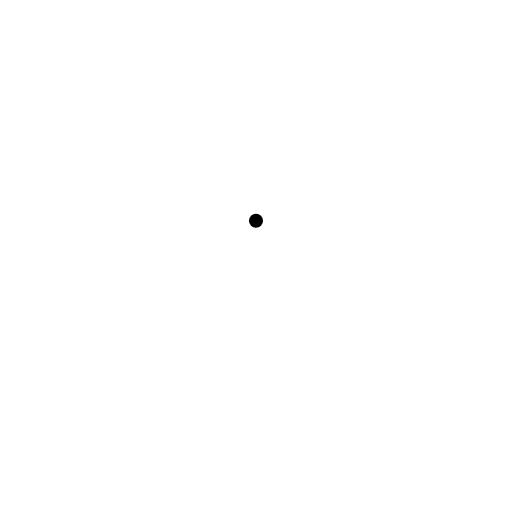
t = 0.00 s
t = 0.25 s: frame unchanged from t = 0.00 s, image omitted
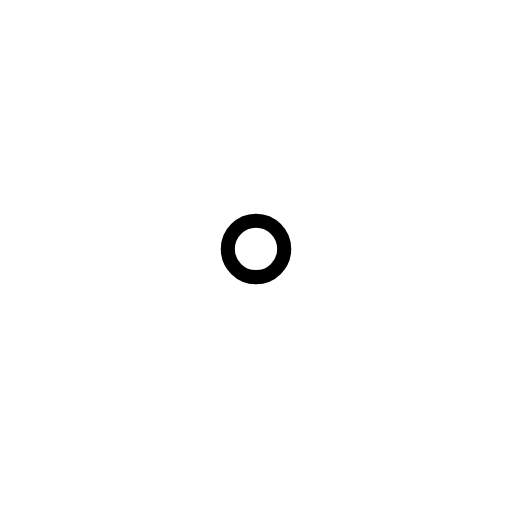
t = 0.50 s
t = 0.75 s: frame unchanged from t = 0.50 s, image omitted
t = 1.00 s: frame unchanged from t = 0.50 s, image omitted

The animated SVG that drew these frames (rendered in a browser with its animation timeline set to each time). Animation: 1 SMIL element (animate=1); one cycle of 1.00 s.

<?xml version="1.0" encoding="UTF-8"?>
<!--
AniKanjiVG is licensed by CC-BY-SA Paul C. Sommerhoff (https://bitbucket.org/sommerhoff/anikanjivg).
AniKanjiVG uses KanjiVG which is licensed by CC-BY-SA Ulrich Apel (http://kanjivg.tagaini.net).
See also http://creativecommons.org/licenses/by-sa/3.0/
-->
<svg xmlns:kvg='http://kanjivg.tagaini.net' xmlns='http://www.w3.org/2000/svg' width='109' height='109' viewBox='0 0 109 109' style='fill:none;stroke:#000000;stroke-width:3;stroke-linecap:round;stroke-linejoin:round;' id="kvg:kanji_030fb"><g id="kvg:030fb"><path id="kvg:030fb-s1" d="M54.5,47c-3.32,0 -6,2.68 -6,6 0,3.32 2.68,6 6,6 3.32,0 6,-2.68 6,-6 0,-3.32 -2.68,-6 -6,-6"><animate attributeName="d" begin="0.0s" dur="1.0s" from="M54.5,47C54.5,47,54.5,47,54.5,47" to="M54.5,47c-3.32,0 -6,2.68 -6,6 0,3.32 2.68,6 6,6 3.32,0 6,-2.68 6,-6 0,-3.32 -2.68,-6 -6,-6" />
</path>
</g>
</svg>
